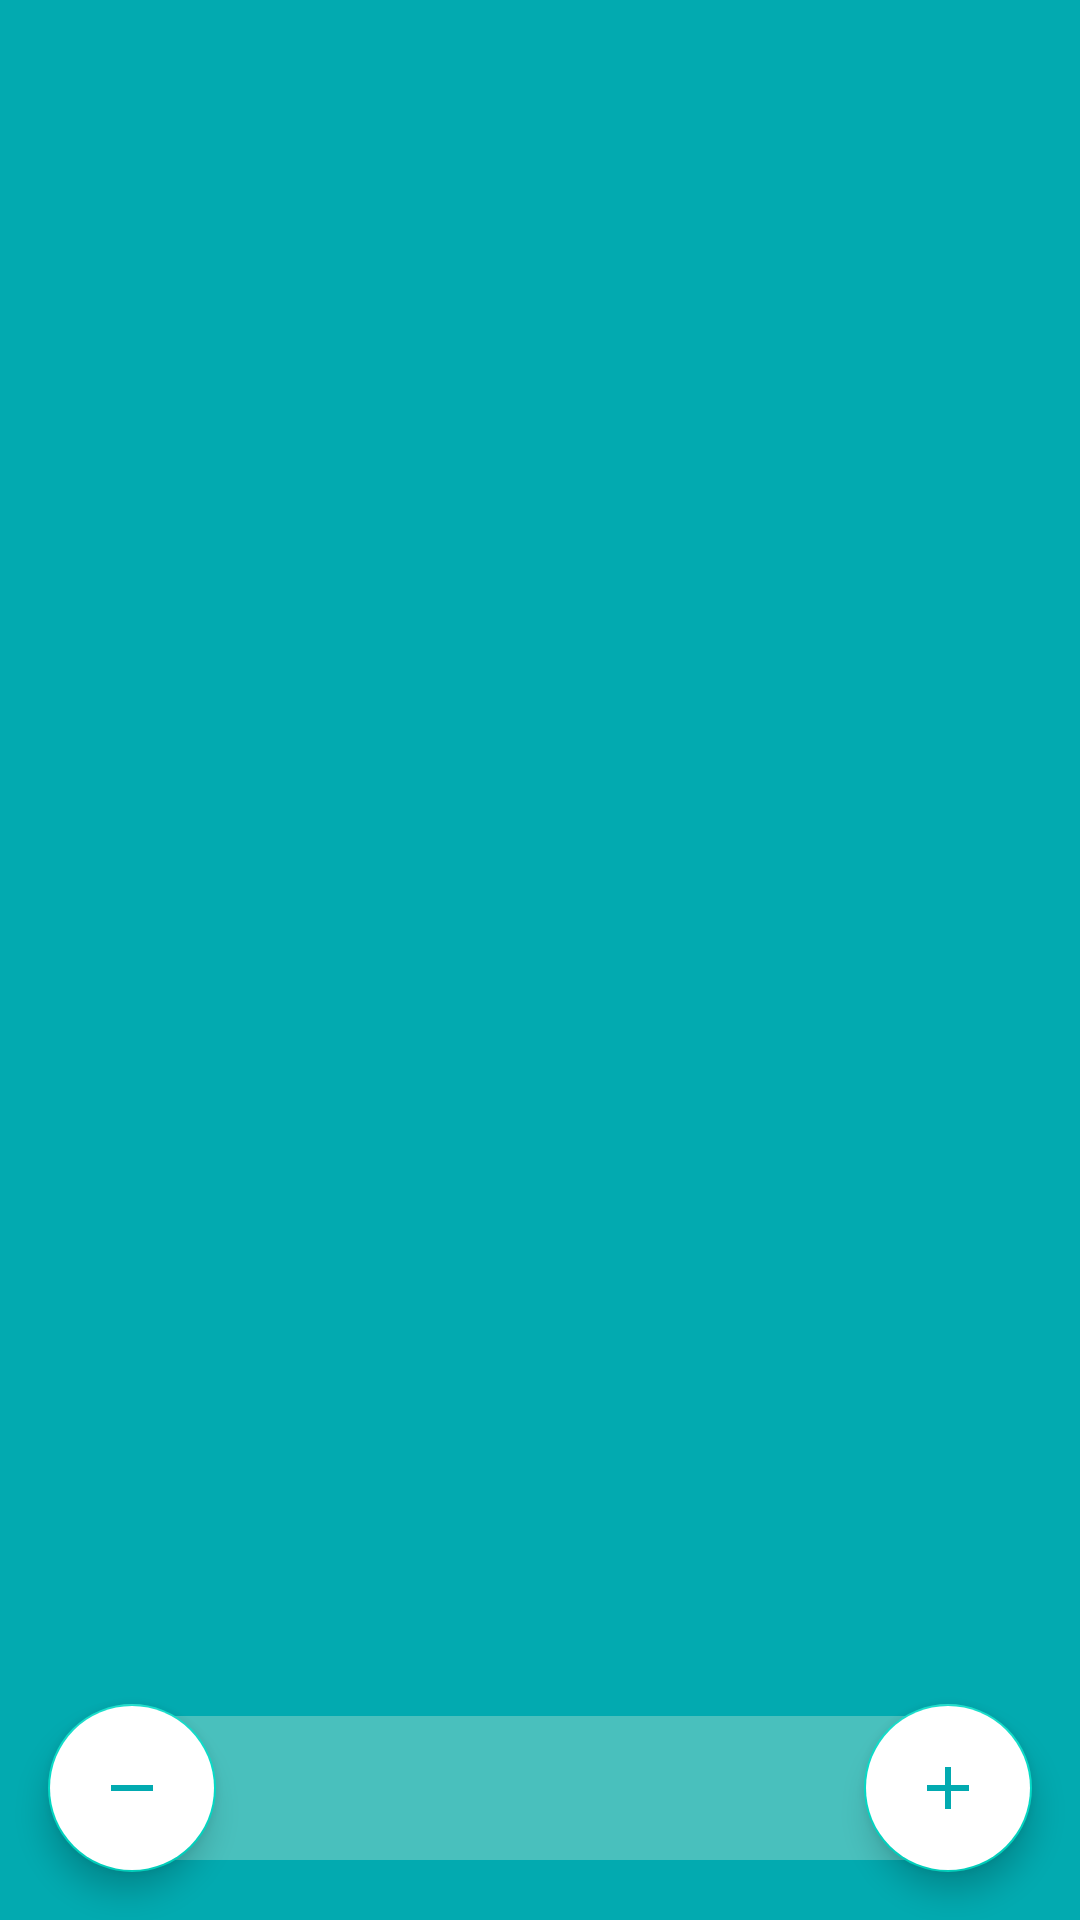

This screen was rendered from an Android layout file. Write that file and the resources it references.
<!-- AndroidManifest.xml: application theme Theme.PecodeTestTask -->
<!-- res/layout/activity_main.xml -->
<?xml version="1.0" encoding="utf-8"?>
<androidx.constraintlayout.widget.ConstraintLayout xmlns:android="http://schemas.android.com/apk/res/android"
    xmlns:app="http://schemas.android.com/apk/res-auto"
    xmlns:tools="http://schemas.android.com/tools"
    android:layout_width="match_parent"
    android:layout_height="match_parent"
    tools:context=".ui.notifactivity.MainActivity"
    android:background="@color/main_app_color">

    <androidx.viewpager2.widget.ViewPager2
        android:id="@+id/vp_main"
        android:layout_width="0dp"
        android:layout_height="0dp"
        app:layout_constraintStart_toStartOf="parent"
        app:layout_constraintEnd_toEndOf="parent"
        app:layout_constraintTop_toTopOf="parent"
        app:layout_constraintBottom_toBottomOf="parent"/>

    <com.google.android.material.floatingactionbutton.FloatingActionButton
        android:id="@+id/add_btn"
        android:layout_width="wrap_content"
        android:layout_height="wrap_content"
        android:backgroundTint="@color/white"
        app:tint="@color/main_app_color"
        android:src="@drawable/ic_add"
        app:layout_constraintBottom_toBottomOf="parent"
        app:layout_constraintEnd_toEndOf="parent"
        android:layout_marginEnd="@dimen/dp_16"
        android:layout_marginBottom="@dimen/dp_16"
        android:contentDescription="@string/add_button" />

    <com.google.android.material.floatingactionbutton.FloatingActionButton
        android:id="@+id/remove_btn"
        android:layout_width="wrap_content"
        android:layout_height="wrap_content"
        android:backgroundTint="@color/white"
        app:tint="@color/main_app_color"
        android:src="@drawable/ic_remove"
        app:layout_constraintBottom_toBottomOf="parent"
        app:layout_constraintStart_toStartOf="parent"
        android:layout_marginStart="@dimen/dp_16"
        android:layout_marginBottom="@dimen/dp_16"
        android:contentDescription="@string/remove_button" />


    <View
        android:id="@+id/id_box"
        android:layout_width="match_parent"
        android:layout_height="48dp"
        android:layout_marginBottom="20dp"
        android:layout_marginStart="@dimen/dp_24"
        android:layout_marginEnd="@dimen/dp_24"
        android:background="@drawable/id_box"
        app:layout_constraintBottom_toBottomOf="parent"
        app:layout_constraintEnd_toEndOf="parent"
        app:layout_constraintStart_toStartOf="parent" />

    <TextView
        android:id="@+id/tv_fragment_id"
        android:layout_width="wrap_content"
        android:layout_height="wrap_content"
        android:textColor="@color/white"
        android:textSize="@dimen/sp_24"
        app:layout_constraintBottom_toBottomOf="@+id/id_box"
        app:layout_constraintEnd_toEndOf="@+id/id_box"
        app:layout_constraintStart_toStartOf="@+id/id_box"
        app:layout_constraintTop_toTopOf="@+id/id_box" />


</androidx.constraintlayout.widget.ConstraintLayout>
<!-- resources referenced by this layout -->
<resources>
  <color name="main_app_color">#02AAB0</color>
  <color name="white">#FFFFFFFF</color>
  <dimen name="dp_16">16dp</dimen>
  <dimen name="dp_24">24dp</dimen>
  <dimen name="sp_24">24sp</dimen>
  <!-- drawable ic_add (drawable) -->
  <vector android:height="24dp" android:tint="#02AAB0"
      android:viewportHeight="24" android:viewportWidth="24"
      android:width="24dp" xmlns:android="http://schemas.android.com/apk/res/android">
      <path android:fillColor="@android:color/white" android:pathData="M19,13h-6v6h-2v-6H5v-2h6V5h2v6h6v2z"/>
  </vector>
  <!-- drawable ic_remove (drawable) -->
  <vector android:height="24dp" android:tint="#02AAB0"
      android:viewportHeight="24" android:viewportWidth="24"
      android:width="24dp" xmlns:android="http://schemas.android.com/apk/res/android">
      <path android:fillColor="@android:color/white" android:pathData="M19,13H5v-2h14v2z"/>
  </vector>
  <!-- drawable id_box (drawable-v24) -->
  <?xml version="1.0" encoding="utf-8"?>
  <selector xmlns:android="http://schemas.android.com/apk/res/android">
      <item>
          <shape android:shape="rectangle">
              <solid android:color="@color/count_box_color" />
              <size android:height="0dp"
                  android:width="0dp"/>
              <corners
                  android:radius="20dp" />
          </shape>
      </item>
  </selector>
  <string name="add_button">Add button</string>
  <string name="remove_button">Remove button</string>
  <style name="Theme.PecodeTestTask" parent="Theme.MaterialComponents.DayNight.NoActionBar">
          
          <item name="colorPrimary">@color/create_btn_color</item>
          <item name="colorPrimaryVariant">@color/main_app_color</item>
          <item name="colorOnPrimary">@color/white</item>
          
          <item name="colorSecondary">@color/teal_200</item>
          <item name="colorSecondaryVariant">@color/teal_700</item>
          <item name="colorOnSecondary">@color/black</item>
          
          <item name="android:statusBarColor" tools:targetApi="l">?attr/colorPrimaryVariant</item>
          
      </style>
  <color name="count_box_color">#49C0BD</color>
  <color name="create_btn_color">#33BABF</color>
  <color name="teal_200">#FF03DAC5</color>
  <color name="teal_700">#FF018786</color>
  <color name="black">#FF000000</color>
</resources>
